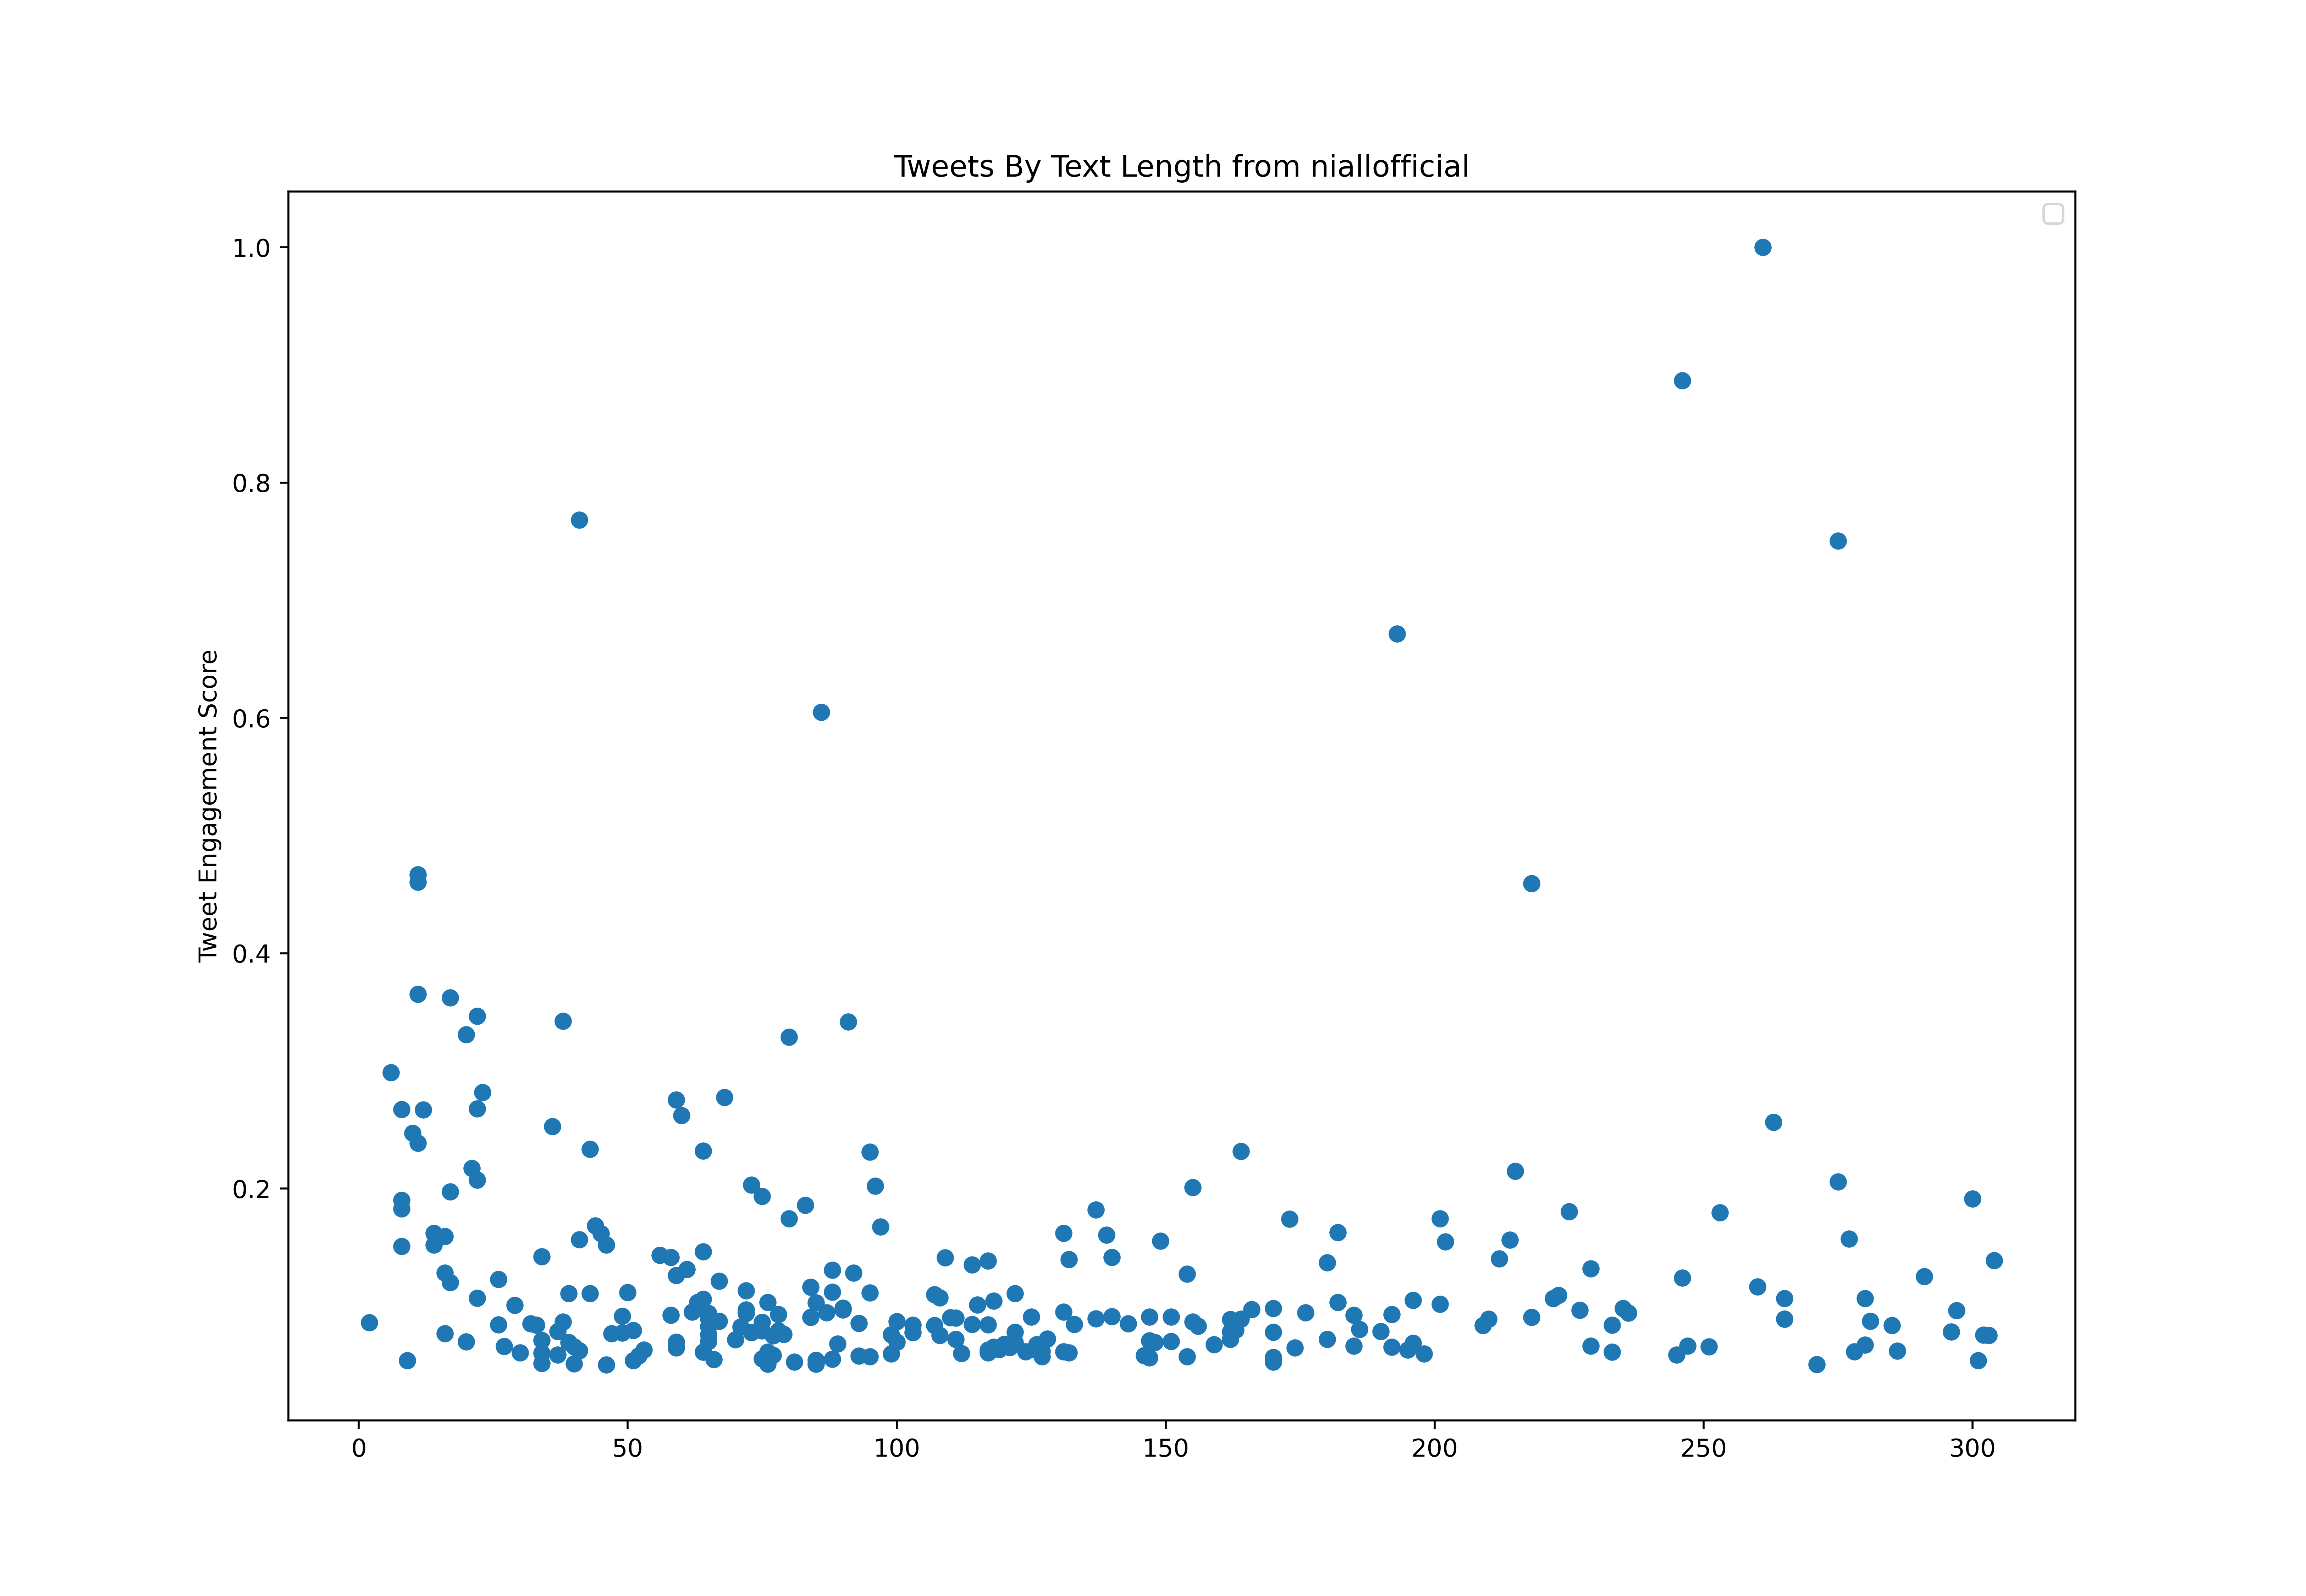

Source data for this figure (header and first rows):
id, created_at, score, text_length
1238538511885561856, 2020-03-13T18:52:46.000Z, 1522494, 198
1238557151930376192, 2020-03-13T20:06:50.000Z, 2145218, 109
1238561073344765959, 2020-03-13T20:22:25.000Z, 2303403, 197
1238581977088851968, 2020-03-13T21:45:29.000Z, 4078035, 69
1238586509587918848, 2020-03-13T22:03:30.000Z, 1370092, 162
1238593273268023298, 2020-03-13T22:30:22.000Z, 1010473, 110
1238605553791676416, 2020-03-13T23:19:10.000Z, 1143647, 130
1238639582842949633, 2020-03-14T01:34:24.000Z, 2333929, 64
1238656405965430784, 2020-03-14T02:41:14.000Z, 1742371, 179
1238676140069437440, 2020-03-14T03:59:39.000Z, 1872199, 137
1238683574980816896, 2020-03-14T04:29:12.000Z, 2074211, 57
1238704432600305665, 2020-03-14T05:52:05.000Z, 10295648, 75
1238739141581553665, 2020-03-14T08:10:00.000Z, 3078013, 39
1238750740300120064, 2020-03-14T08:56:06.000Z, 7772534, 99
1238903940756000769, 2020-03-14T19:04:51.000Z, 5003312, 190
1238917609275285506, 2020-03-14T19:59:10.000Z, 1499052, 81
1238940734402658305, 2020-03-14T21:31:04.000Z, 1417305, 132
1239221965296189440, 2020-03-15T16:08:34.000Z, 3201768, 18
1239238340773179393, 2020-03-15T17:13:39.000Z, 4003062, 245
1239240741878140928, 2020-03-15T17:23:11.000Z, 1526211, 177
1239243648677687296, 2020-03-15T17:34:44.000Z, 9014264, 148
1239244957787062272, 2020-03-15T17:39:56.000Z, 3015825, 113
1239245824175071234, 2020-03-15T17:43:23.000Z, 1058224, 28
1239251620648681481, 2020-03-15T18:06:25.000Z, 2901652, 93
1239267420298194945, 2020-03-15T19:09:12.000Z, 1202860, 19
1239288254412853249, 2020-03-15T20:31:59.000Z, 1635055, 27
1239601227731697665, 2020-03-16T17:15:38.000Z, 1912990, 35
1239602050423545858, 2020-03-16T17:18:54.000Z, 2665500, 224
1239657093860331522, 2020-03-16T20:57:37.000Z, 4839777, 12
1239662892649193473, 2020-03-16T21:20:40.000Z, 2795101, 83
1239674601921110016, 2020-03-16T22:07:11.000Z, 2756644, 117
1239704003564335105, 2020-03-17T00:04:01.000Z, 2282873, 140
1239920709809459200, 2020-03-17T14:25:08.000Z, 6601438, 76
1239978744959455232, 2020-03-17T18:15:45.000Z, 2622272, 41
1239979915904266242, 2020-03-17T18:20:24.000Z, 2550605, 19
1239983435520921604, 2020-03-17T18:34:23.000Z, 1636770, 43
1239984405025824774, 2020-03-17T18:38:14.000Z, 2129604, 43
1240057742058033152, 2020-03-17T23:29:39.000Z, 14537093, 50
1240249394408181761, 2020-03-18T12:11:13.000Z, 1848613, 110
1240276806403489792, 2020-03-18T14:00:08.000Z, 1246480, 94
1240304595592777730, 2020-03-18T15:50:33.000Z, 3504982, 191
1240327228409262081, 2020-03-18T17:20:30.000Z, 1102897, 148
1240331284208963584, 2020-03-18T17:36:37.000Z, 1584434, 92
1240334679997181952, 2020-03-18T17:50:06.000Z, 1453243, 131
1240351173657243650, 2020-03-18T18:55:39.000Z, 1507334, 100
1240384937502470144, 2020-03-18T21:09:48.000Z, 2945541, 135
1240397688643948548, 2020-03-18T22:00:29.000Z, 2382072, 188
1240408587882520576, 2020-03-18T22:43:47.000Z, 1304537, 225
1240546275239608321, 2020-03-19T07:50:54.000Z, 3245223, 146
1240557032018763777, 2020-03-19T08:33:39.000Z, 1209593, 143
1240571805674463234, 2020-03-19T09:32:21.000Z, 1535092, 198
1240652795868516354, 2020-03-19T14:54:11.000Z, 1679584, 163
1240706707610677249, 2020-03-19T18:28:24.000Z, 1432961, 175
1240801196387909632, 2020-03-20T00:43:52.000Z, 1447563, 198
1241058108404834305, 2020-03-20T17:44:45.000Z, 5159163, 207
1241058383400259587, 2020-03-20T17:45:51.000Z, 3308361, 179
1242205055908032512, 2020-03-23T21:42:19.000Z, 11635896, 65
1242524611717124096, 2020-03-24T18:52:07.000Z, 2270151, 168
1242798193231921153, 2020-03-25T12:59:13.000Z, 9008088, 122
1243160889651597312, 2020-03-26T13:00:27.000Z, 2478896, 44
... 412 more rows
